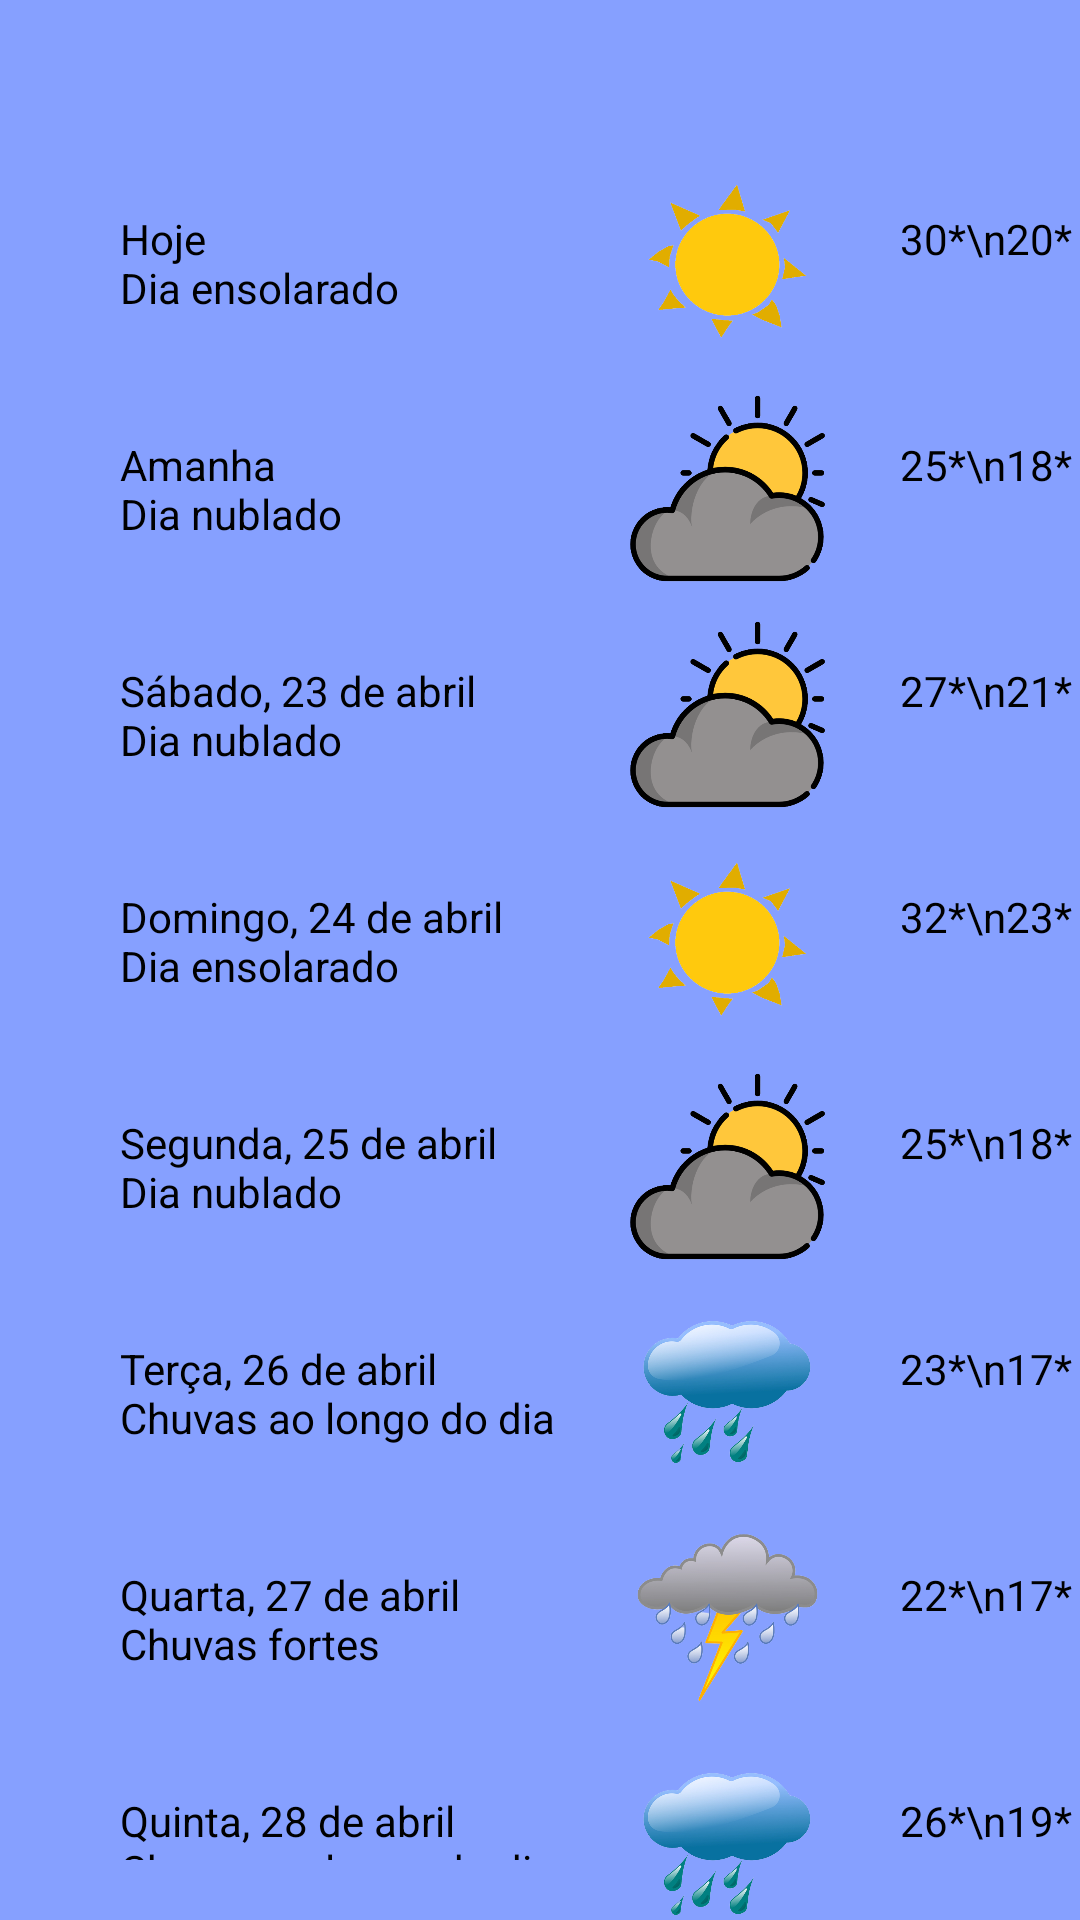

Write the Android layout XML for this screen, with the resource values it uses.
<!-- AndroidManifest.xml: application theme Theme.E03GUI -->
<!-- res/layout/activity_previsao.xml -->
<?xml version="1.0" encoding="utf-8"?>
<TableLayout xmlns:android="http://schemas.android.com/apk/res/android"
    xmlns:app="http://schemas.android.com/apk/res-auto"
    xmlns:tools="http://schemas.android.com/tools"
    android:layout_width="match_parent"
    android:layout_height="match_parent"
    tools:context=".PrevisaoActivity"
    android:background="@color/lightBlue">
    <TableRow>
        <TextView
            android:layout_marginLeft="20dp"
            android:layout_marginTop="50dp"
            android:text="@string/dia1"
            android:padding="20dp"
            android:textColor="@color/black"/>
        <ImageView
            android:src="@drawable/sol"
            android:layout_height="75dp"
            android:padding="5dp"
            android:layout_marginTop="50dp"
            android:layout_width="75dp"/>
        <TextView
            android:text="30*\n20*"
            android:layout_marginTop="50dp"
            android:padding="20dp"
            android:textColor="@color/black"/>
    </TableRow>
    <TableRow>
        <TextView
            android:layout_marginLeft="20dp"
            android:text="@string/dia2"
            android:padding="20dp"
            android:textColor="@color/black"/>
        <ImageView
            android:src="@drawable/nublado"
            android:layout_height="75dp"
            android:padding="5dp"
            android:layout_width="75dp"/>
        <TextView
            android:text="25*\n18*"
            android:padding="20dp"
            android:textColor="@color/black"/>
    </TableRow>
    <TableRow>
        <TextView
            android:layout_marginLeft="20dp"
            android:text="@string/dia3"
            android:padding="20dp"
            android:textColor="@color/black"/>
        <ImageView
            android:src="@drawable/nublado"
            android:layout_height="75dp"
            android:padding="5dp"
            android:layout_width="75dp"/>
        <TextView
            android:text="27*\n21*"
            android:padding="20dp"
            android:textColor="@color/black"/>
    </TableRow>
    <TableRow>
        <TextView
            android:layout_marginLeft="20dp"
            android:text="@string/dia4"
            android:padding="20dp"
            android:textColor="@color/black"/>
        <ImageView
            android:src="@drawable/sol"
            android:layout_height="75dp"
            android:padding="5dp"
            android:layout_width="75dp"/>
        <TextView
            android:text="32*\n23*"
            android:padding="20dp"
            android:textColor="@color/black"/>
    </TableRow>
    <TableRow>
        <TextView
            android:layout_marginLeft="20dp"
            android:text="@string/dia5"
            android:padding="20dp"
            android:textColor="@color/black"/>
        <ImageView
            android:src="@drawable/nublado"
            android:layout_height="75dp"
            android:padding="5dp"
            android:layout_width="75dp"/>
        <TextView
            android:text="25*\n18*"
            android:padding="20dp"
            android:textColor="@color/black"/>
    </TableRow>
    <TableRow>
        <TextView
            android:layout_marginLeft="20dp"
            android:text="@string/dia6"
            android:padding="20dp"
            android:textColor="@color/black"/>
        <ImageView
            android:src="@drawable/chuva"
            android:layout_height="75dp"
            android:padding="5dp"
            android:layout_width="75dp"/>
        <TextView
            android:text="23*\n17*"
            android:padding="20dp"
            android:textColor="@color/black"/>
    </TableRow>
    <TableRow>
        <TextView
            android:layout_marginLeft="20dp"
            android:text="@string/dia7"
            android:padding="20dp"
            android:textColor="@color/black"/>
        <ImageView
            android:src="@drawable/tempestade"
            android:layout_height="75dp"
            android:padding="5dp"
            android:layout_width="75dp"/>
        <TextView
            android:text="22*\n17*"
            android:padding="20dp"
            android:textColor="@color/black"/>
    </TableRow>
    <TableRow>
        <TextView
            android:layout_marginLeft="20dp"
            android:text="@string/dia8"
            android:padding="20dp"
            android:textColor="@color/black"/>
        <ImageView
            android:src="@drawable/chuva"
            android:layout_height="75dp"
            android:padding="5dp"
            android:layout_width="75dp"/>
        <TextView
            android:text="26*\n19*"
            android:padding="20dp"
            android:textColor="@color/black"/>
    </TableRow>


</TableLayout>
<!-- resources referenced by this layout -->
<resources>
  <color name="black">#FF000000</color>
  <color name="lightBlue">#FF86A0FF</color>
  <!-- drawable chuva: png bitmap (drawable, 115812 bytes) -->
  <!-- drawable nublado: png bitmap (drawable, 43399 bytes) -->
  <!-- drawable sol: png bitmap (drawable, 53858 bytes) -->
  <!-- drawable tempestade: png bitmap (drawable, 90913 bytes) -->
  <string name="dia1">Hoje\nDia ensolarado</string>
  <string name="dia2">Amanha\nDia nublado</string>
  <string name="dia3">Sábado, 23 de abril\nDia nublado</string>
  <string name="dia4">Domingo, 24 de abril\nDia ensolarado</string>
  <string name="dia5">Segunda, 25 de abril\nDia nublado</string>
  <string name="dia6">Terça, 26 de abril\nChuvas ao longo do dia</string>
  <string name="dia7">Quarta, 27 de abril\nChuvas fortes</string>
  <string name="dia8">Quinta, 28 de abril\nChuvas ao longo do dia</string>
  <style name="Theme.E03GUI" parent="Theme.MaterialComponents.DayNight.DarkActionBar">
          
          <item name="colorPrimary">@color/purple_500</item>
          <item name="colorPrimaryVariant">@color/purple_700</item>
          <item name="colorOnPrimary">@color/white</item>
          
          <item name="colorSecondary">@color/teal_200</item>
          <item name="colorSecondaryVariant">@color/teal_700</item>
          <item name="colorOnSecondary">@color/black</item>
          
          <item name="android:statusBarColor">?attr/colorPrimaryVariant</item>
          
      </style>
  <color name="purple_500">#FF6200EE</color>
  <color name="purple_700">#FF3700B3</color>
  <color name="white">#FFFFFFFF</color>
  <color name="teal_200">#FF03AD95</color>
  <color name="teal_700">#FF018786</color>
</resources>
